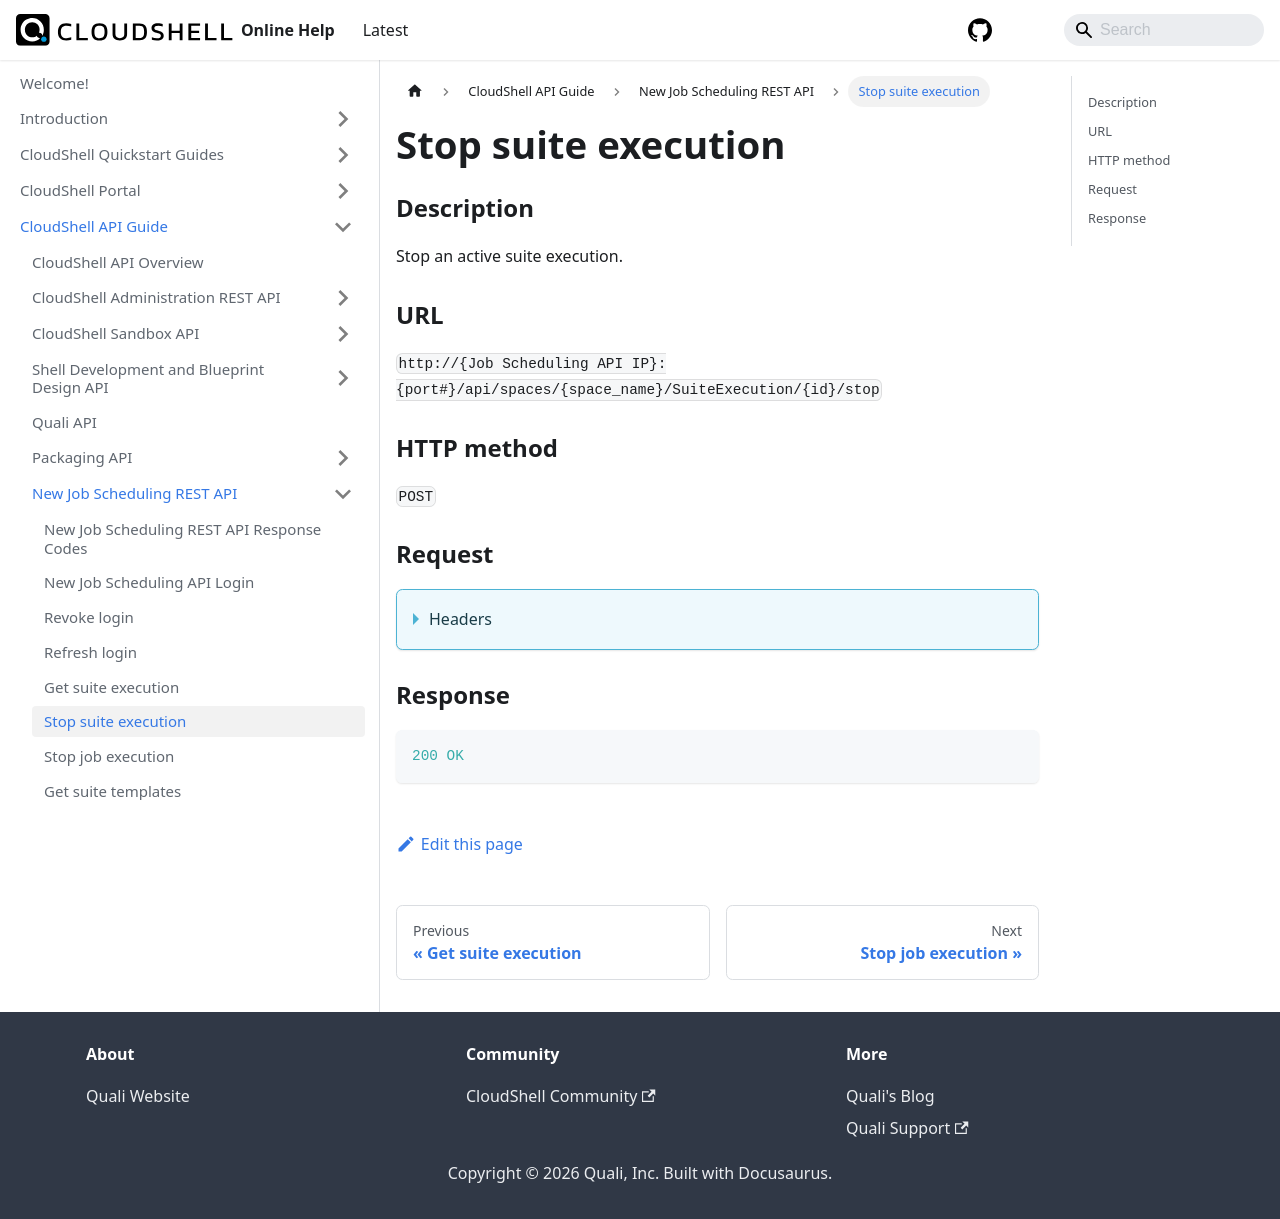

repository: QualiSystems/cloudshell-help · page: api-guide/new-jss-rest-api/stop-suite-execution.html · generator: docusaurus

---
sidebar_position: 6
---

# Stop suite execution

### Description

Stop an active suite execution.

### URL

`http://{Job Scheduling API IP}:{port#}/api/spaces/{space_name}/SuiteExecution/{id}/stop`

### HTTP method

`POST`

### Request

<details>
<summary>Headers</summary>

Example header format:

`Authorization: Basic <authorization token returned from the login method>`

`Content-Type: application/json`

| Parameter | Description/Comments |
| --- | --- |
| space_name | CloudShell domain in which the suite was executed. (string) |
| id | Suite execution's ID - included in the suite's URL. (string)<br/>For example:<br/><code>ht<span>tp</span>://192.168.74.11/Test%20Lab/execution/<b>1ab91be7-6136-4fd5-b22d-72c462947459</b>/</code> |
</details>

### Response

```javascript
200 OK
```
